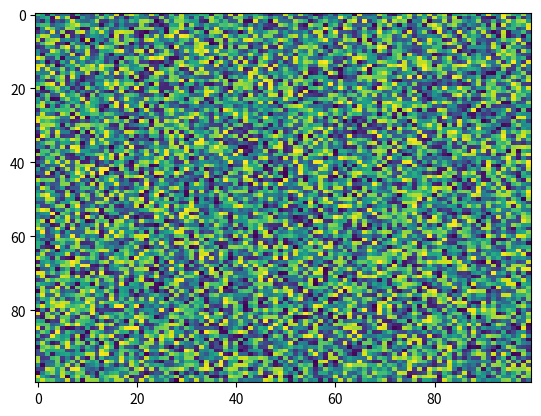

Python code for this plot:
import matplotlib.pyplot as plt
import numpy as np
X = np.random.rand(100, 100)
plt.imshow(X, 'viridis', None, resample=None, filterrad=4.0, url=None, filternorm=True, data=None, aspect='auto', interpolation='nearest', alpha=None, interpolation_stage=None)
